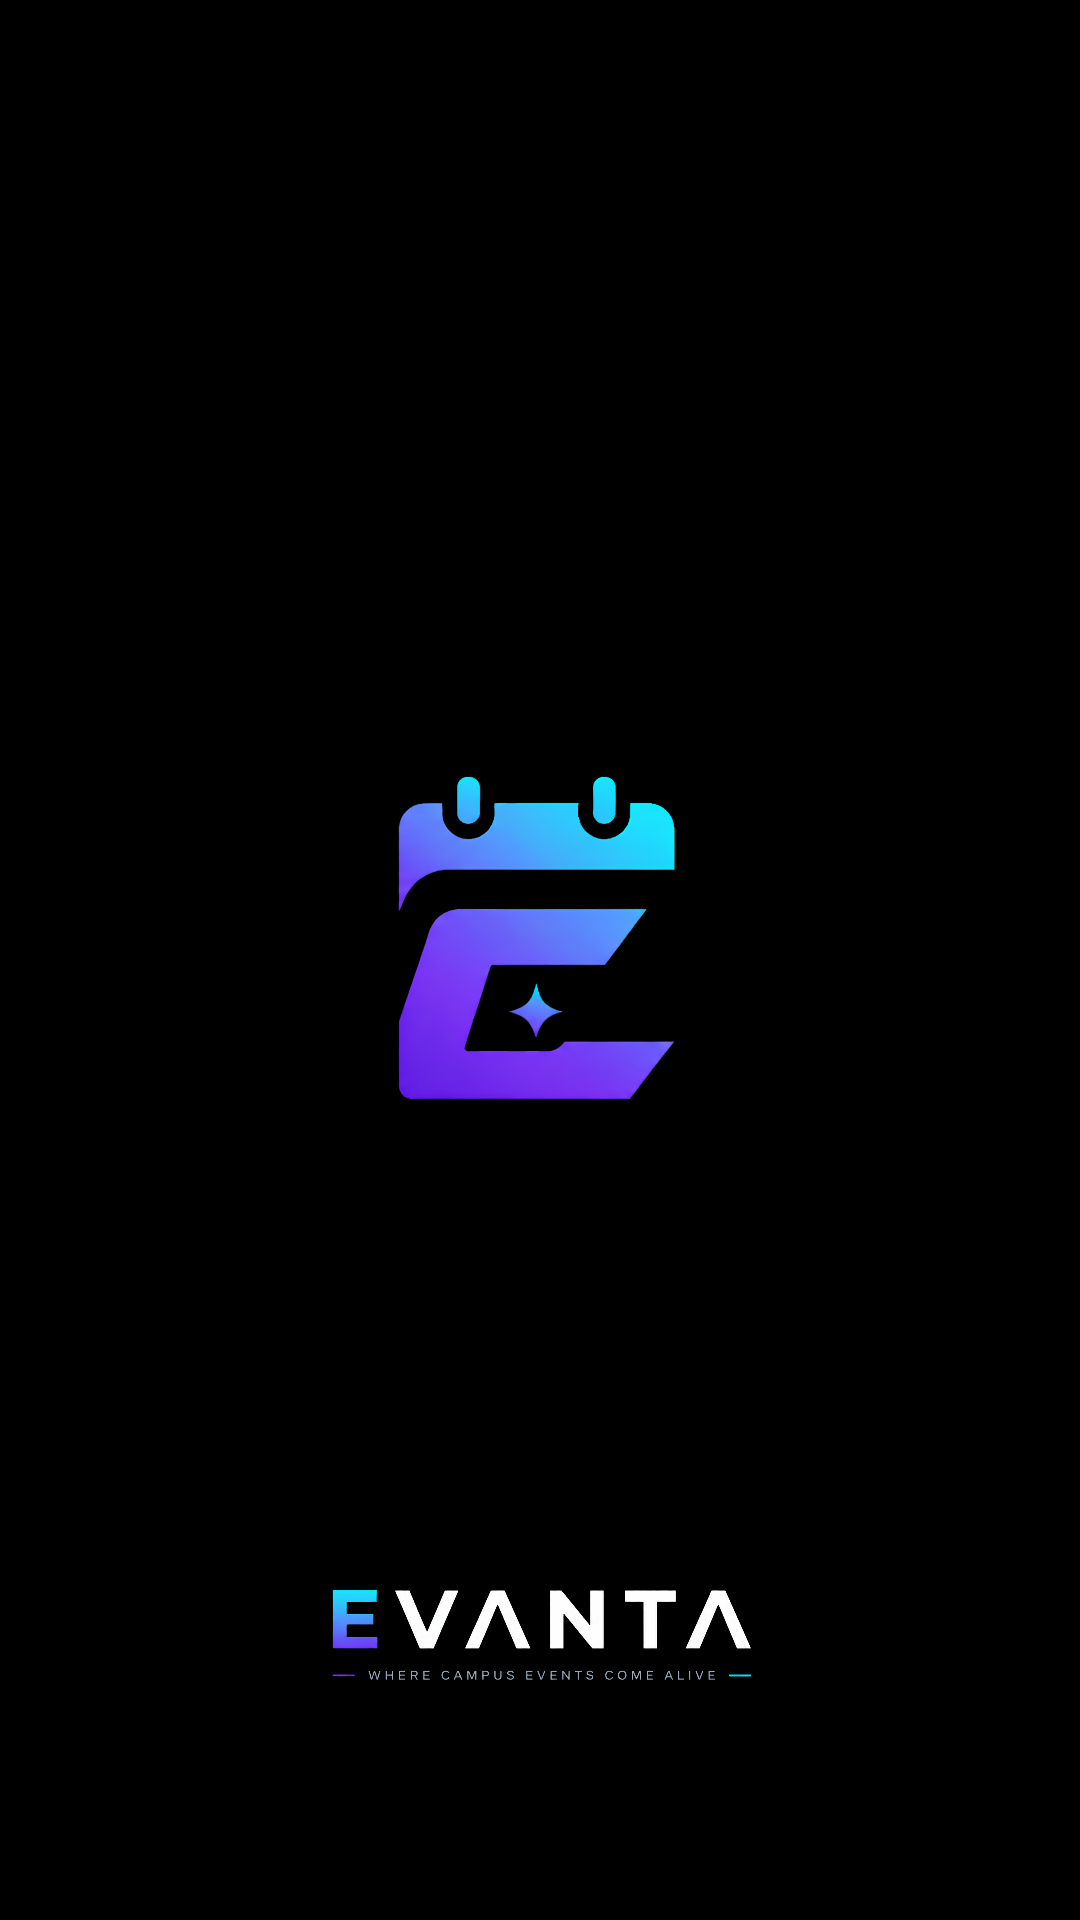

Layout XML and referenced resources for this Android screen:
<!-- AndroidManifest.xml: application theme Theme.Evanta -->
<!-- res/layout/activity_splash.xml -->
<?xml version="1.0" encoding="utf-8"?>

<RelativeLayout xmlns:android="http://schemas.android.com/apk/res/android"
    xmlns:app="http://schemas.android.com/apk/res-auto"
    xmlns:tools="http://schemas.android.com/tools"
    android:id="@+id/main"
    android:layout_width="match_parent"
    android:layout_height="match_parent"
    tools:context=".SplashActivity"
    android:background="@color/black"
    android:orientation="vertical">

    <ImageView
        android:layout_width="150dp"
        android:layout_height="150dp"
        android:src="@drawable/logo"
        android:layout_centerHorizontal="true"
        android:layout_centerVertical="true">
    </ImageView>

    <ImageView
        android:layout_width="250dp"
        android:layout_height="90dp"
        android:src="@drawable/logo2"
        android:layout_alignParentBottom="true"
        android:layout_centerHorizontal="true"
        android:layout_marginBottom="50dp">
    </ImageView>


</RelativeLayout>
<!-- resources referenced by this layout -->
<resources>
  <color name="black">#FF000000</color>
  <!-- drawable logo: png bitmap (drawable, 447522 bytes) -->
  <!-- drawable logo2: png bitmap (drawable, 255653 bytes) -->
  <style name="Theme.Evanta" parent="Base.Theme.Evanta" />
  <style name="Base.Theme.Evanta" parent="Theme.Material3.DayNight.NoActionBar">
          
          
          <item name="android:statusBarColor">@android:color/transparent</item>
          <item name="android:navigationBarColor">@android:color/transparent</item>
          <item name="android:windowDrawsSystemBarBackgrounds">true</item>
          <item name="android:windowLightStatusBar">false</item>
          <item name="android:windowLightNavigationBar">false</item>
          
          <item name="android:enforceStatusBarContrast" tools:targetApi="q">false</item>
          <item name="android:enforceNavigationBarContrast" tools:targetApi="q">false</item>
          
          <item name="android:navigationBarDividerColor" tools:targetApi="o_mr1">@android:color/transparent</item>
      </style>
</resources>
